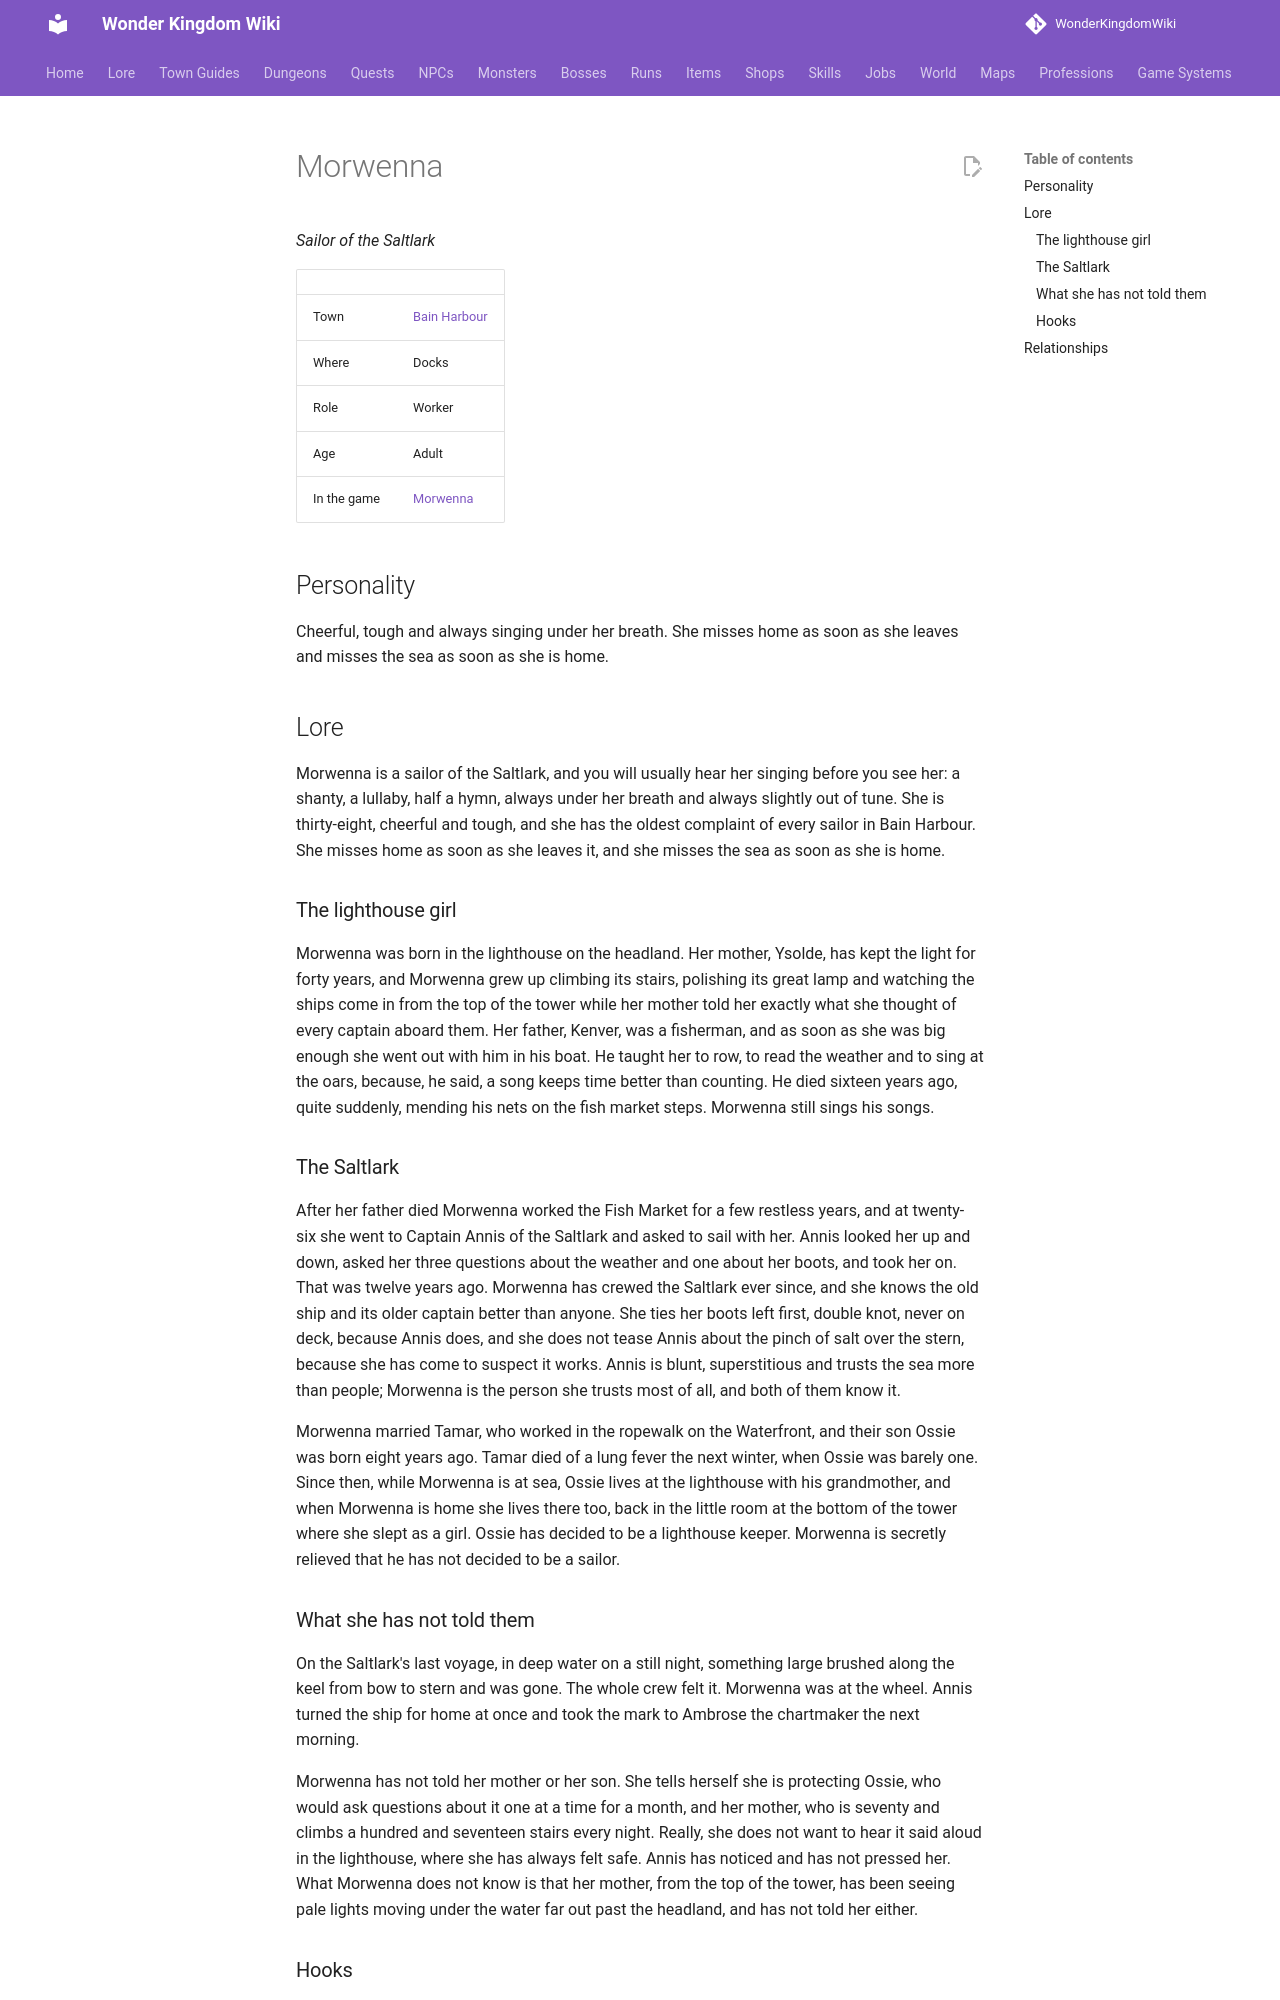

repository: alonohana627/WonderKingdomWiki · page: lore/people/bain-harbour/morwenna/index.html · generator: mkdocs

<!-- Generated by tools/people.py from data/people/. Do not edit: changes are overwritten. -->

# Morwenna

*Sailor of the Saltlark*

|  |  |
|---|---|
| Town | [Bain Harbour](../../towns/bain-harbour.md) |
| Where | Docks |
| Role | Worker |
| Age | Adult |
| In the game | [Morwenna](../../../npcs/morwenna.md) |

## Personality

Cheerful, tough and always singing under her breath. She misses home as soon as she leaves and misses the sea as soon as she is home.

## Lore

Morwenna is a sailor of the Saltlark, and you will usually hear her singing before you see her: a shanty, a lullaby, half a hymn, always under her breath and always slightly out of tune. She is thirty-eight, cheerful and tough, and she has the oldest complaint of every sailor in Bain Harbour. She misses home as soon as she leaves it, and she misses the sea as soon as she is home.

### The lighthouse girl

Morwenna was born in the lighthouse on the headland. Her mother, Ysolde, has kept the light for forty years, and Morwenna grew up climbing its stairs, polishing its great lamp and watching the ships come in from the top of the tower while her mother told her exactly what she thought of every captain aboard them. Her father, Kenver, was a fisherman, and as soon as she was big enough she went out with him in his boat. He taught her to row, to read the weather and to sing at the oars, because, he said, a song keeps time better than counting. He died sixteen years ago, quite suddenly, mending his nets on the fish market steps. Morwenna still sings his songs.

### The Saltlark

After her father died Morwenna worked the Fish Market for a few restless years, and at twenty-six she went to Captain Annis of the Saltlark and asked to sail with her. Annis looked her up and down, asked her three questions about the weather and one about her boots, and took her on. That was twelve years ago. Morwenna has crewed the Saltlark ever since, and she knows the old ship and its older captain better than anyone. She ties her boots left first, double knot, never on deck, because Annis does, and she does not tease Annis about the pinch of salt over the stern, because she has come to suspect it works. Annis is blunt, superstitious and trusts the sea more than people; Morwenna is the person she trusts most of all, and both of them know it.

Morwenna married Tamar, who worked in the ropewalk on the Waterfront, and their son Ossie was born eight years ago. Tamar died of a lung fever the next winter, when Ossie was barely one. Since then, while Morwenna is at sea, Ossie lives at the lighthouse with his grandmother, and when Morwenna is home she lives there too, back in the little room at the bottom of the tower where she slept as a girl. Ossie has decided to be a lighthouse keeper. Morwenna is secretly relieved that he has not decided to be a sailor.
